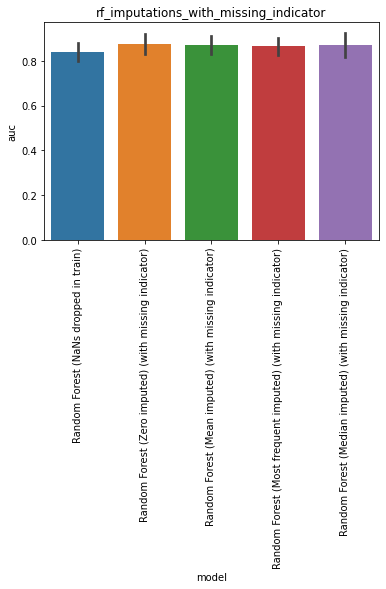

The file beside this chart, header and first rows:
, model, auc, model_train_nan, imputer, chain, group, seed, epitope, species, train_alpha_only, train_beta_only, train_both, train_non, train_total, test_total, df_size, gene_features, missing_indicator, test_nr, improvement
0, Random Forest (NaNs dropped in train), 0.8382, False, , both, baseline, 0.0, GILGFVFTL, HomoSapiens, 0.0, 0.0, 108.0, 0.0, 108.0, 29.0, 500.0, FV, False, 1, -0.0008549
1, Random Forest (NaNs dropped in train), 0.877, False, , both, baseline, 1.0, GILGFVFTL, HomoSapiens, 0.0, 0.0, 105.0, 0.0, 105.0, 32.0, 500.0, FV, False, 1, 0.03786
2, Random Forest (NaNs dropped in train), 0.8364, False, , both, baseline, 2.0, GILGFVFTL, HomoSapiens, 0.0, 0.0, 111.0, 0.0, 111.0, 26.0, 500.0, FV, False, 1, -0.002727
3, Random Forest (NaNs dropped in train), 0.8772, False, , both, baseline, 3.0, GILGFVFTL, HomoSapiens, 0.0, 0.0, 107.0, 0.0, 107.0, 30.0, 500.0, FV, False, 1, 0.03814
4, Random Forest (NaNs dropped in train), 0.7667, False, , both, baseline, 4.0, GILGFVFTL, HomoSapiens, 0.0, 0.0, 115.0, 0.0, 115.0, 22.0, 500.0, FV, False, 1, -0.07242
0, Random Forest (Zero imputed) (with missi…, 0.8505, True, , both, rf_imputations_with_missing_indicator, 0.0, GILGFVFTL, HomoSapiens, 131.0, 159.0, 110.0, 0.0, 400.0, 29.0, 500.0, FV, True, 11, 0.0114
1, Random Forest (Zero imputed) (with missi…, 0.8691, True, , both, rf_imputations_with_missing_indicator, 1.0, GILGFVFTL, HomoSapiens, 128.0, 165.0, 107.0, 0.0, 400.0, 32.0, 500.0, FV, True, 11, 0.03005
2, Random Forest (Zero imputed) (with missi…, 0.897, True, , both, rf_imputations_with_missing_indicator, 2.0, GILGFVFTL, HomoSapiens, 129.0, 159.0, 112.0, 0.0, 400.0, 26.0, 500.0, FV, True, 11, 0.05788
3, Random Forest (Zero imputed) (with missi…, 0.942, True, , both, rf_imputations_with_missing_indicator, 3.0, GILGFVFTL, HomoSapiens, 130.0, 161.0, 109.0, 0.0, 400.0, 30.0, 500.0, FV, True, 11, 0.1029
4, Random Forest (Zero imputed) (with missi…, 0.8125, True, , both, rf_imputations_with_missing_indicator, 4.0, GILGFVFTL, HomoSapiens, 129.0, 155.0, 116.0, 0.0, 400.0, 22.0, 500.0, FV, True, 11, -0.02659
0, Random Forest (Mean imputed) (with missi…, 0.8554, True, , both, rf_imputations_with_missing_indicator, 0.0, GILGFVFTL, HomoSapiens, 131.0, 159.0, 110.0, 0.0, 400.0, 29.0, 500.0, FV, True, 12, 0.0163
1, Random Forest (Mean imputed) (with missi…, 0.8789, True, , both, rf_imputations_with_missing_indicator, 1.0, GILGFVFTL, HomoSapiens, 128.0, 165.0, 107.0, 0.0, 400.0, 32.0, 500.0, FV, True, 12, 0.03982
2, Random Forest (Mean imputed) (with missi…, 0.8606, True, , both, rf_imputations_with_missing_indicator, 2.0, GILGFVFTL, HomoSapiens, 129.0, 159.0, 112.0, 0.0, 400.0, 26.0, 500.0, FV, True, 12, 0.02152
3, Random Forest (Mean imputed) (with missi…, 0.9397, True, , both, rf_imputations_with_missing_indicator, 3.0, GILGFVFTL, HomoSapiens, 130.0, 161.0, 109.0, 0.0, 400.0, 30.0, 500.0, FV, True, 12, 0.1006
4, Random Forest (Mean imputed) (with missi…, 0.8208, True, , both, rf_imputations_with_missing_indicator, 4.0, GILGFVFTL, HomoSapiens, 129.0, 155.0, 116.0, 0.0, 400.0, 22.0, 500.0, FV, True, 12, -0.01826
0, Random Forest (Most frequent imputed) (w…, 0.8676, True, , both, rf_imputations_with_missing_indicator, 0.0, GILGFVFTL, HomoSapiens, 131.0, 159.0, 110.0, 0.0, 400.0, 29.0, 500.0, FV, True, 13, 0.02856
1, Random Forest (Most frequent imputed) (w…, 0.8633, True, , both, rf_imputations_with_missing_indicator, 1.0, GILGFVFTL, HomoSapiens, 128.0, 165.0, 107.0, 0.0, 400.0, 32.0, 500.0, FV, True, 13, 0.02419
2, Random Forest (Most frequent imputed) (w…, 0.8424, True, , both, rf_imputations_with_missing_indicator, 2.0, GILGFVFTL, HomoSapiens, 129.0, 159.0, 112.0, 0.0, 400.0, 26.0, 500.0, FV, True, 13, 0.003334
3, Random Forest (Most frequent imputed) (w…, 0.9308, True, , both, rf_imputations_with_missing_indicator, 3.0, GILGFVFTL, HomoSapiens, 130.0, 161.0, 109.0, 0.0, 400.0, 30.0, 500.0, FV, True, 13, 0.09171
4, Random Forest (Most frequent imputed) (w…, 0.8167, True, , both, rf_imputations_with_missing_indicator, 4.0, GILGFVFTL, HomoSapiens, 129.0, 155.0, 116.0, 0.0, 400.0, 22.0, 500.0, FV, True, 13, -0.02242
0, Random Forest (Median imputed) (with mis…, 0.8456, True, , both, rf_imputations_with_missing_indicator, 0.0, GILGFVFTL, HomoSapiens, 131.0, 159.0, 110.0, 0.0, 400.0, 29.0, 500.0, FV, True, 14, 0.006498
1, Random Forest (Median imputed) (with mis…, 0.8301, True, , both, rf_imputations_with_missing_indicator, 1.0, GILGFVFTL, HomoSapiens, 128.0, 165.0, 107.0, 0.0, 400.0, 32.0, 500.0, FV, True, 14, -0.009012
2, Random Forest (Median imputed) (with mis…, 0.9091, True, , both, rf_imputations_with_missing_indicator, 2.0, GILGFVFTL, HomoSapiens, 129.0, 159.0, 112.0, 0.0, 400.0, 26.0, 500.0, FV, True, 14, 0.07
3, Random Forest (Median imputed) (with mis…, 0.9576, True, , both, rf_imputations_with_missing_indicator, 3.0, GILGFVFTL, HomoSapiens, 130.0, 161.0, 109.0, 0.0, 400.0, 30.0, 500.0, FV, True, 14, 0.1185
4, Random Forest (Median imputed) (with mis…, 0.8083, True, , both, rf_imputations_with_missing_indicator, 4.0, GILGFVFTL, HomoSapiens, 129.0, 155.0, 116.0, 0.0, 400.0, 22.0, 500.0, FV, True, 14, -0.03076
